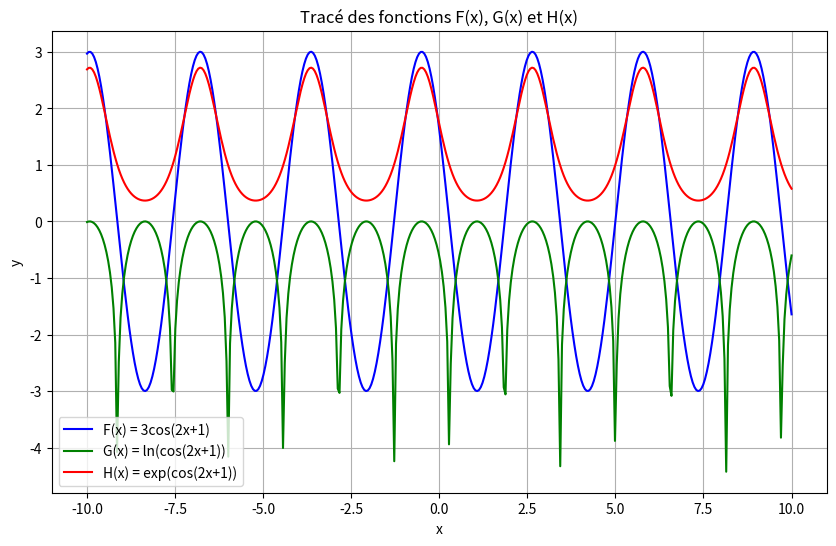

Recreate this plot in Python.
import numpy as np
import matplotlib.pyplot as plt

x = np.linspace(-10, 10, 400)

F = 3 * np.cos(2 * x + 1)
G = np.log(np.abs(np.cos(2 * x + 1)))
H = np.exp(np.cos(2 * x + 1))

plt.figure(figsize=(10, 6))

plt.plot(x, F, label='F(x) = 3cos(2x+1)', color='blue')
plt.plot(x, G, label='G(x) = ln(cos(2x+1))', color='green')
plt.plot(x, H, label='H(x) = exp(cos(2x+1))', color='red')

plt.title('Tracé des fonctions F(x), G(x) et H(x)')
plt.xlabel('x')
plt.ylabel('y')
plt.legend()
plt.grid(True)

plt.show()